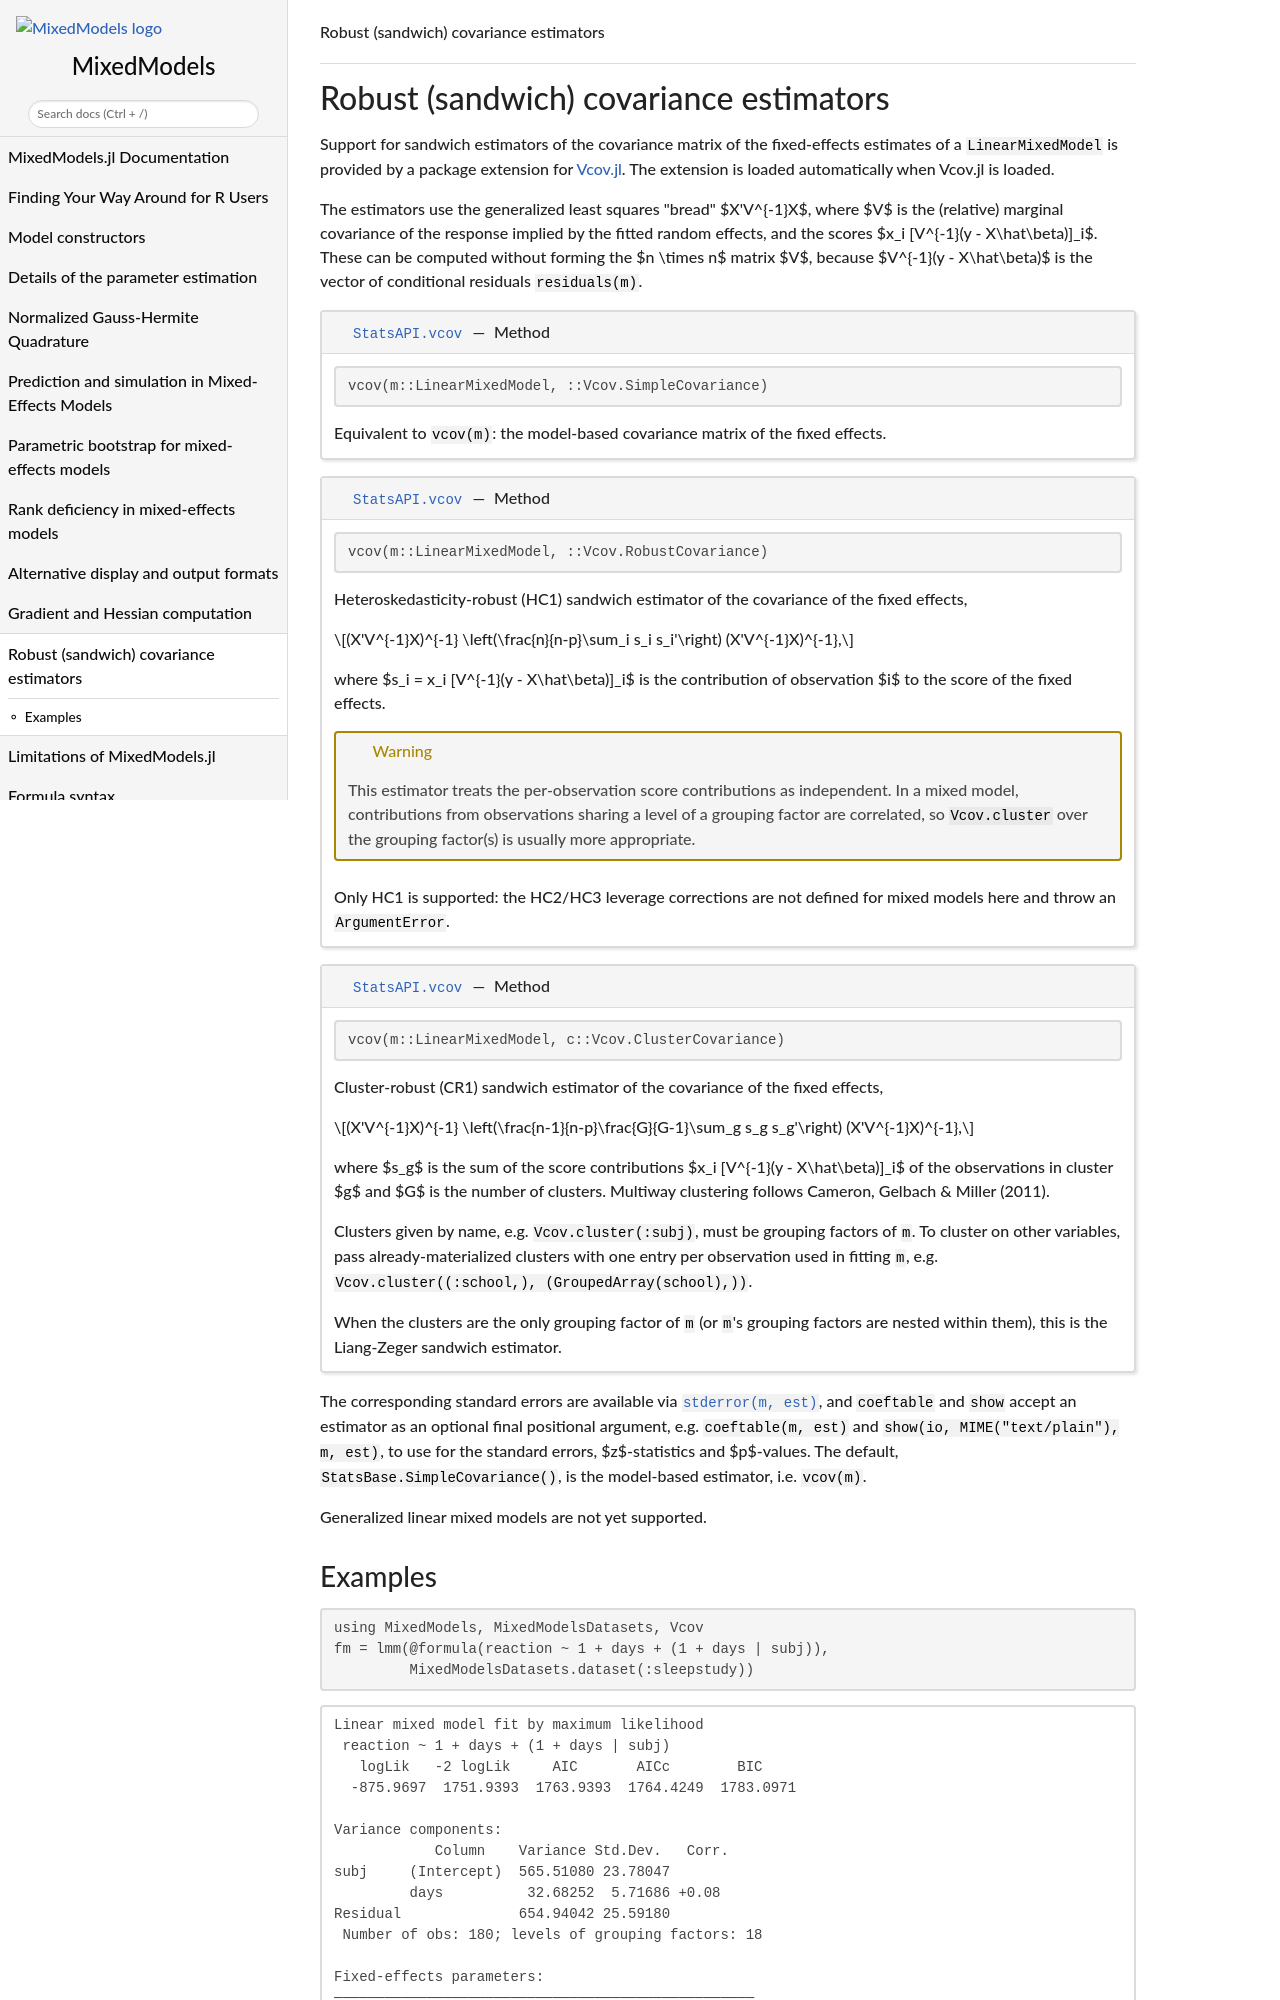

repository: JuliaStats/MixedModels.jl · page: dev/sandwich/index.html · generator: sphinx

# Robust (sandwich) covariance estimators

Support for sandwich estimators of the covariance matrix of the fixed-effects estimates of a `LinearMixedModel` is provided by a package extension for [Vcov.jl](https://github.com/FixedEffects/Vcov.jl).
The extension is loaded automatically when Vcov.jl is loaded.

The estimators use the generalized least squares "bread" ``X'V^{-1}X``, where ``V`` is the (relative) marginal covariance of the response implied by the fitted random effects, and the scores ``x_i [V^{-1}(y - X\hat\beta)]_i``.
These can be computed without forming the ``n \times n`` matrix ``V``, because ``V^{-1}(y - X\hat\beta)`` is the vector of conditional residuals `residuals(m)`.

```@docs
vcov(::LinearMixedModel, ::Vcov.SimpleCovariance)
vcov(::LinearMixedModel, ::Vcov.RobustCovariance)
vcov(::LinearMixedModel, ::Vcov.ClusterCovariance)
```

The corresponding standard errors are available via [`stderror(m, est)`](@ref stderror), and `coeftable` and `show` accept an estimator as an optional final positional argument, e.g. `coeftable(m, est)` and `show(io, MIME("text/plain"), m, est)`, to use for the standard errors, ``z``-statistics and ``p``-values.
The default, `StatsBase.SimpleCovariance()`, is the model-based estimator, i.e. `vcov(m)`.

Generalized linear mixed models are not yet supported.
